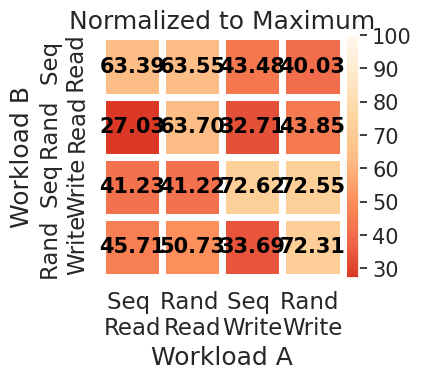

Write Python code to recreate this figure.
import pandas as pd
import numpy as np
import matplotlib.pyplot as plt
import seaborn as sns

plt.figure(figsize=(4.5,4))
sns.set_style("whitegrid", {"font.sans_serif":["simhei", "Arial"]}) # 白色单线格，且展示中文
sns.set(font="simhei")#遇到标签需要汉字的可以在绘图前加上这句

# print(type(np.random.rand(4,4)))


percentage_data = [
    [63.39, 63.55, 43.48, 40.03],
    [27.03, 63.70, 32.71, 43.85],
    [41.23, 41.22, 72.62, 72.55],
    [45.71, 50.73, 33.69, 72.31]
]



df = pd.DataFrame(
    np.array(percentage_data),
    index = ["Seq \n Read","Rand \nRead","Seq \nWrite","Rand \nWrite"],
    columns = ["Seq \nRead","Rand \nRead","Seq \nWrite","Rand \nWrite"]
)
sns.set(font_scale=1.5)  # 修改字体比例
# plt.rc('font',family='Times New Roman',size=12)
cmap = sns.cubehelix_palette(start = 1.5, rot = 3, gamma=0.8,as_cmap = True)

ax = sns.heatmap(df, linewidths=5,annot=True, linecolor='white',annot_kws={'size':15,'weight':'bold', 'color':'black'},
                 fmt=".2f", vmax= 100,center=50 ,cmap = "OrRd_r",square=True,
                 cbar_kws={"shrink": 1.0, 'pad':0.015,"ticks":[0,10,20,30,40,50,60,70,80,90,100]})  # 颜色刻度条的设置)

# 获取颜色刻度条对象
cbar = ax.collections[0].colorbar
cbar_ax = cbar.ax

# 设置颜色刻度条的边框颜色和线宽
cbar_ax.spines['top'].set_visible(True)
cbar_ax.spines['right'].set_visible(True)
cbar_ax.spines['bottom'].set_visible(True)
cbar_ax.spines['left'].set_linewidth(2)
cbar_ax.spines['left'].set_edgecolor('black')
cbar.ax.tick_params(labelsize=15)


"""
data：矩阵数据集，可以使numpy的数组（array），如果是pandas的dataframe，则df的index/column信息会分别对应到heatmap的columns和rows
vmax,vmin, 图例中最大值和最小值的显示值，没有该参数时默认不显示
linewidths,热力图矩阵之间的间隔大小
cmap，热力图颜色
ax，绘制图的坐标轴，否则使用当前活动的坐标轴。
annot，annotate的缩写，annot默认为False，当annot为True时，在heatmap中每个方格写入数据。
annot_kws，当annot为True时，可设置各个参数，包括大小，颜色，加粗，斜体字等：
sns.heatmap(x, annot=True, ax=ax2, annot_kws={'size':9,'weight':'bold', 'color':'blue'}) 
fmt，格式设置，决定annot注释的数字格式，小数点后几位等；
cbar : 是否画一个颜色条
cbar_kws : 颜色条的参数，关键字同 fig.colorbar，可以参考：matplotlib自定义colorbar颜色条-以及matplotlib中的内置色条。
mask，遮罩
"""





plt.title("Normalized to Maximum")
plt.xlabel("Workload A")
plt.ylabel("Workload B")

plt.tight_layout()

# plt.show()

plt.savefig('heatmap.pdf', bbox_inches='tight',pad_inches=0.0)